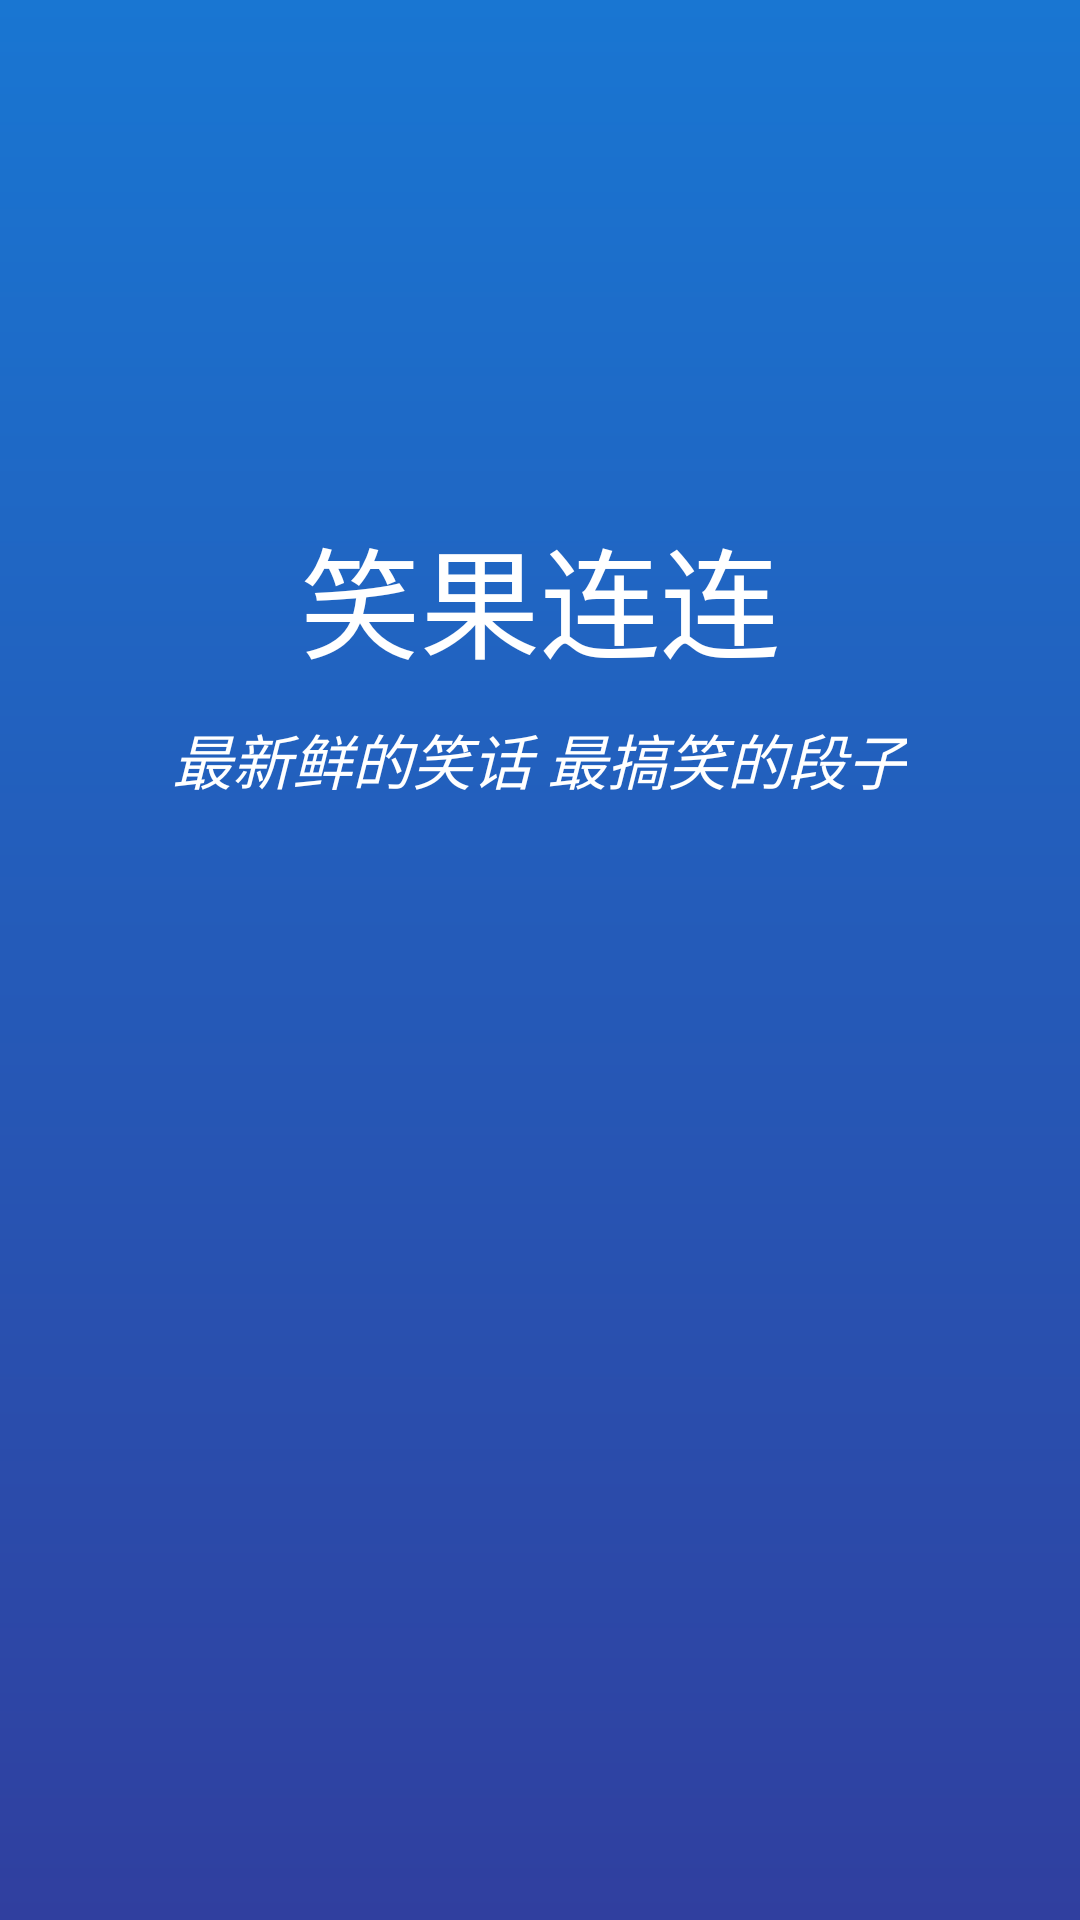

Write the Android layout XML for this screen, with the resource values it uses.
<!-- AndroidManifest.xml: application theme AppTheme -->
<!-- res/layout/entrypart.xml -->
<?xml version="1.0" encoding="utf-8"?>
<RelativeLayout xmlns:android="http://schemas.android.com/apk/res/android"
    android:layout_width="match_parent"
    android:layout_height="match_parent"
    android:background="@drawable/entrybackground">
    <TextView
        android:id="@+id/appname"
        android:layout_width="wrap_content"
        android:layout_height="wrap_content"
        android:layout_centerHorizontal="true"
        android:layout_marginTop="170dp"
        android:text="笑果连连"
        android:textSize="40dp"
        android:textColor="#FFFFFF"/>
    <TextView
        android:layout_width="wrap_content"
        android:layout_height="wrap_content"
        android:layout_centerHorizontal="true"
        android:layout_below="@+id/appname"
        android:layout_marginTop="10dp"
        android:textColor="#FFFFFF"
        android:textStyle="italic"
        android:textSize="20dp"
        android:text="最新鲜的笑话 最搞笑的段子"/>

</RelativeLayout>
<!-- resources referenced by this layout -->
<resources>
  <!-- drawable entrybackground (drawable) -->
  <?xml version="1.0" encoding="utf-8"?>
  <shape xmlns:android="http://schemas.android.com/apk/res/android">
      <gradient
          android:startColor="#303F9F"
          android:endColor="#1976D2"
          android:angle="90"
          />
  </shape>
  <style name="AppTheme" parent="Theme.AppCompat.Light.NoActionBar">
          
          <item name="colorPrimaryDark">@color/deepblue</item>
          
          <item name="colorPrimary">@color/lightblue</item>
          
          <item name="drawerArrowStyle">@style/AppTheme.DrawerArrowToggle</item>
      </style>
  <color name="deepblue">#303F9F</color>
  <color name="lightblue">#3F51B5</color>
  <style name="AppTheme.DrawerArrowToggle" parent="Base.Widget.AppCompat.DrawerArrowToggle">
          <item name="color">@android:color/white</item>
      </style>
</resources>
